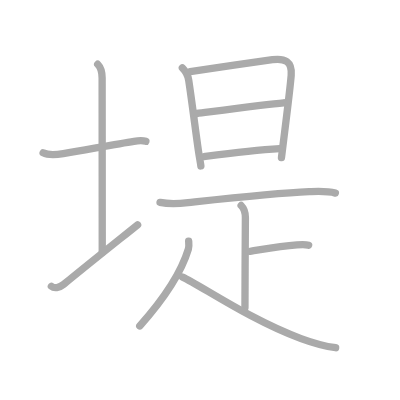
t = 0.00 s
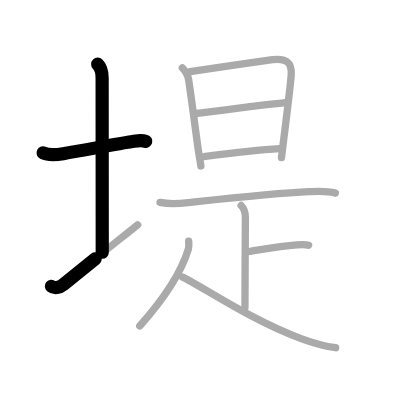
t = 2.50 s
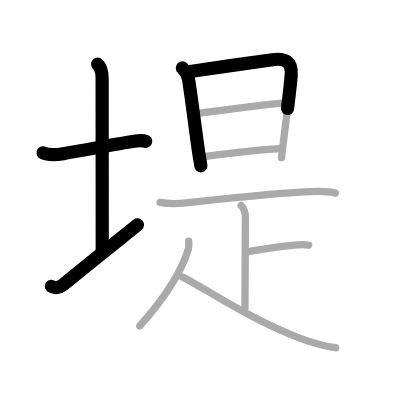
t = 4.75 s
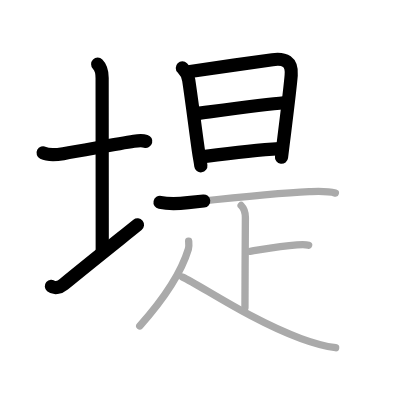
t = 7.25 s
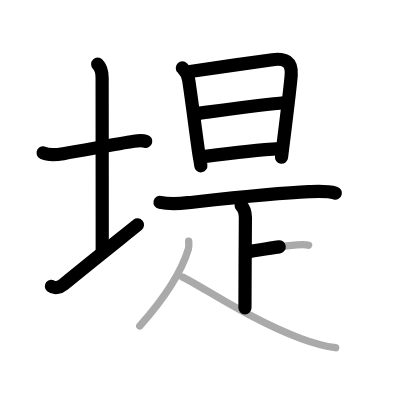
t = 9.50 s
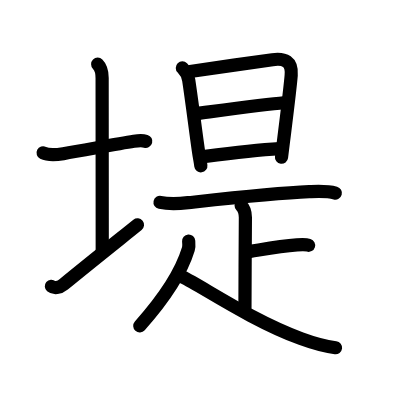
t = 12.00 s

The animated SVG that drew these frames (rendered in a browser with its animation timeline set to each time). Animation: 12 SMIL elements (animate=12); one cycle of 12.00 s.

<?xml version="1.0" standalone="no"?>
<!DOCTYPE svg PUBLIC "-//W3C//DTD SVG 1.1//EN"   "http://www.w3.org/Graphics/SVG/1.1/DTD/svg11.dtd">
<svg width="400px" height="400px"  version="1.1" xmlns="http://www.w3.org/2000/svg">
  <defs>
    <marker id="Triangle" viewBox="0 0 10 10" refX="0" refY="5" markerUnits="strokeWidth" markerWidth="3" style="stroke-opacity:0%;fill:#aaaaaa;" markerHeight="2" orient="auto">
      <path d="M 0 0 L 10 5 L 0 10 z" />
    </marker>
    
    <marker id="Arrow" viewBox="0 0 10 10" refX="5" refY="5" markerUnits="strokeWidth" markerWidth="1.8" style="stroke-opacity:0%;fill:#770000;" markerHeight="2" orient="auto">
      <path d="M 0 4 L 6 4 L 4 1 L 10 5 L 4 9 L 6 6 L 0 6 z" />
        <circle cx="5" cy="5" r="5" />
      </marker>
    
    <marker id="TriangleRed" viewBox="0 0 10 10" refX="0" refY="5" markerUnits="strokeWidth" markerWidth="3" style="stroke-opacity:0%;fill:#CC0000;" markerHeight="2" orient="auto">
      <path d="M 0 0 L 10 5 L 0 10 z" />
    </marker>
    
    <marker id="ArrowRed" viewBox="0 0 10 10" refX="5" refY="5" markerUnits="strokeWidth" markerWidth="1.8" style="stroke-opacity:0%;fill:#CC0000;" markerHeight="2" orient="auto">
      <path d="M 0 4 L 6 4 L 4 1 L 10 5 L 4 9 L 6 6 L 0 6 z" />
        <circle cx="5" cy="5" r="5" />
      </marker>
    
  </defs>
  
  <path style="fill:#ffffff; fill-opacity:100%; fill-rule:evenodd; stroke-width:0;" d="M 0 0 L 400px 0 L 400px 400px L 0 400px L 0 0" />

  <g transform="scale(3.6697247706422 3.6697247706422)">
<path style="fill:none; fill-opacity:0%; fill-rule:evenodd; stroke:#aaaaaa; stroke-opacity:100%; stroke-width: 1.5pt; stroke-linejoin:round; stroke-linecap:round;" d="M11.75 41.64c1.45 0.73 3.96 0.48 5.5 0.23c5.56-0.9 14.25-2.62 19.25-3.37c1.25-0.19 2.62-0.18 3.25 0.01"></path>
<path style="fill:none; fill-opacity:0%; fill-rule:evenodd; stroke:#aaaaaa; stroke-opacity:100%; stroke-width: 1.5pt; stroke-linejoin:round; stroke-linecap:round;" d="M26.62 17.5c1.06 1.06 1.21 2.12 1.21 3.75c0 7.25 0.03 36.75 0.03 47.5"></path>
<path style="fill:none; fill-opacity:0%; fill-rule:evenodd; stroke:#aaaaaa; stroke-opacity:100%; stroke-width: 1.5pt; stroke-linejoin:round; stroke-linecap:round;" d="M14 78.01c0.74 0.62 2.12 0.49 3.34-0.51C22.79 73 32 65.67 37.5 61.25"></path>
<path style="fill:none; fill-opacity:0%; fill-rule:evenodd; stroke:#aaaaaa; stroke-opacity:100%; stroke-width: 1.5pt; stroke-linejoin:round; stroke-linecap:round;" d="M49.69 18.51c1.03 1.03 1.54 2.05 1.74 3.38c0.88 5.88 1.91 14.09 2.62 19.06c0.27 1.89 0.57 3.3 0.69 4.28"></path>
<path style="fill:none; fill-opacity:0%; fill-rule:evenodd; stroke:#aaaaaa; stroke-opacity:100%; stroke-width: 1.5pt; stroke-linejoin:round; stroke-linecap:round;" d="M51.82 19.5c3.49-0.52 16.96-2.51 22.43-3.24c3.35-0.45 5.41 0.47 5.1 4.24c-0.28 3.52-1.16 10.42-2.1 18c-0.18 1.46-0.37 2.94-0.55 4.45"></path>
<path style="fill:none; fill-opacity:0%; fill-rule:evenodd; stroke:#aaaaaa; stroke-opacity:100%; stroke-width: 1.5pt; stroke-linejoin:round; stroke-linecap:round;" d="M53.63 30.93c5.24-0.68 19.12-2.56 23.69-2.92"></path>
<path style="fill:none; fill-opacity:0%; fill-rule:evenodd; stroke:#aaaaaa; stroke-opacity:100%; stroke-width: 1.5pt; stroke-linejoin:round; stroke-linecap:round;" d="M55.61 42.67c7.26-0.92 13.27-1.69 20.58-2.15"></path>
<path style="fill:none; fill-opacity:0%; fill-rule:evenodd; stroke:#aaaaaa; stroke-opacity:100%; stroke-width: 1.5pt; stroke-linejoin:round; stroke-linecap:round;" d="M43.61 55.14c2.89 0.61 5.26 0.35 7.64 0.09c8.18-0.88 23.57-2.59 33-2.99c2.38-0.1 4.82-0.26 7.14 0.38"></path>
<path style="fill:none; fill-opacity:0%; fill-rule:evenodd; stroke:#aaaaaa; stroke-opacity:100%; stroke-width: 1.5pt; stroke-linejoin:round; stroke-linecap:round;" d="M65.71 56c0.9 0.9 1.16 2 1.16 3.29c0 0.95-0.12 17.97-0.12 24.59"></path>
<path style="fill:none; fill-opacity:0%; fill-rule:evenodd; stroke:#aaaaaa; stroke-opacity:100%; stroke-width: 1.5pt; stroke-linejoin:round; stroke-linecap:round;" d="M68.18 68.5c3.94-0.62 7.94-1.37 12.74-1.76c1.15-0.09 2.6-0.08 3.18 0.1"></path>
<path style="fill:none; fill-opacity:0%; fill-rule:evenodd; stroke:#aaaaaa; stroke-opacity:100%; stroke-width: 1.5pt; stroke-linejoin:round; stroke-linecap:round;" d="M51.41 65.69c0.04 0.54 0.16 1.43-0.08 2.19C49.62 73.5 45.5 80.5 38.08 88.82"></path>
<path style="fill:none; fill-opacity:0%; fill-rule:evenodd; stroke:#aaaaaa; stroke-opacity:100%; stroke-width: 1.5pt; stroke-linejoin:round; stroke-linecap:round;" d="M49.75 75.5c5.02 2.34 18.62 11.75 32.29 16.78c3.34 1.23 5.9 2.03 9.42 2.47"></path>

<path style="fill:none; fill-opacity:0%; fill-rule:evenodd; stroke:#000000; stroke-opacity:100%; stroke-width: 2.7pt; stroke-linejoin:round; stroke-linecap:round;" d="M11.75 41.64c1.45 0.73 3.96 0.48 5.5 0.23c5.56-0.9 14.25-2.62 19.25-3.37c1.25-0.19 2.62-0.18 3.25 0.01" pathLength="100" stroke-dashoffset="100" stroke-dasharray="100 105"><animate id="dashAnim1" attributeName="stroke-dashoffset" from="100" to="0" dur="1s" calcMode="linear" fill="freeze"/></path>
<path style="fill:none; fill-opacity:0%; fill-rule:evenodd; stroke:#000000; stroke-opacity:100%; stroke-width: 2.7pt; stroke-linejoin:round; stroke-linecap:round;" d="M26.62 17.5c1.06 1.06 1.21 2.12 1.21 3.75c0 7.25 0.03 36.75 0.03 47.5" pathLength="100" stroke-dashoffset="100" stroke-dasharray="100 105"><animate id="dashAnim2" attributeName="stroke-dashoffset" from="100" to="0" dur="1s" calcMode="linear" begin="dashAnim1.end" fill="freeze"/></path>
<path style="fill:none; fill-opacity:0%; fill-rule:evenodd; stroke:#000000; stroke-opacity:100%; stroke-width: 2.7pt; stroke-linejoin:round; stroke-linecap:round;" d="M14 78.01c0.74 0.62 2.12 0.49 3.34-0.51C22.79 73 32 65.67 37.5 61.25" pathLength="100" stroke-dashoffset="100" stroke-dasharray="100 105"><animate id="dashAnim3" attributeName="stroke-dashoffset" from="100" to="0" dur="1s" calcMode="linear" begin="dashAnim2.end" fill="freeze"/></path>
<path style="fill:none; fill-opacity:0%; fill-rule:evenodd; stroke:#000000; stroke-opacity:100%; stroke-width: 2.7pt; stroke-linejoin:round; stroke-linecap:round;" d="M49.69 18.51c1.03 1.03 1.54 2.05 1.74 3.38c0.88 5.88 1.91 14.09 2.62 19.06c0.27 1.89 0.57 3.3 0.69 4.28" pathLength="100" stroke-dashoffset="100" stroke-dasharray="100 105"><animate id="dashAnim4" attributeName="stroke-dashoffset" from="100" to="0" dur="1s" calcMode="linear" begin="dashAnim3.end" fill="freeze"/></path>
<path style="fill:none; fill-opacity:0%; fill-rule:evenodd; stroke:#000000; stroke-opacity:100%; stroke-width: 2.7pt; stroke-linejoin:round; stroke-linecap:round;" d="M51.82 19.5c3.49-0.52 16.96-2.51 22.43-3.24c3.35-0.45 5.41 0.47 5.1 4.24c-0.28 3.52-1.16 10.42-2.1 18c-0.18 1.46-0.37 2.94-0.55 4.45" pathLength="100" stroke-dashoffset="100" stroke-dasharray="100 105"><animate id="dashAnim5" attributeName="stroke-dashoffset" from="100" to="0" dur="1s" calcMode="linear" begin="dashAnim4.end" fill="freeze"/></path>
<path style="fill:none; fill-opacity:0%; fill-rule:evenodd; stroke:#000000; stroke-opacity:100%; stroke-width: 2.7pt; stroke-linejoin:round; stroke-linecap:round;" d="M53.63 30.93c5.24-0.68 19.12-2.56 23.69-2.92" pathLength="100" stroke-dashoffset="100" stroke-dasharray="100 105"><animate id="dashAnim6" attributeName="stroke-dashoffset" from="100" to="0" dur="1s" calcMode="linear" begin="dashAnim5.end" fill="freeze"/></path>
<path style="fill:none; fill-opacity:0%; fill-rule:evenodd; stroke:#000000; stroke-opacity:100%; stroke-width: 2.7pt; stroke-linejoin:round; stroke-linecap:round;" d="M55.61 42.67c7.26-0.92 13.27-1.69 20.58-2.15" pathLength="100" stroke-dashoffset="100" stroke-dasharray="100 105"><animate id="dashAnim7" attributeName="stroke-dashoffset" from="100" to="0" dur="1s" calcMode="linear" begin="dashAnim6.end" fill="freeze"/></path>
<path style="fill:none; fill-opacity:0%; fill-rule:evenodd; stroke:#000000; stroke-opacity:100%; stroke-width: 2.7pt; stroke-linejoin:round; stroke-linecap:round;" d="M43.61 55.14c2.89 0.61 5.26 0.35 7.64 0.09c8.18-0.88 23.57-2.59 33-2.99c2.38-0.1 4.82-0.26 7.14 0.38" pathLength="100" stroke-dashoffset="100" stroke-dasharray="100 105"><animate id="dashAnim8" attributeName="stroke-dashoffset" from="100" to="0" dur="1s" calcMode="linear" begin="dashAnim7.end" fill="freeze"/></path>
<path style="fill:none; fill-opacity:0%; fill-rule:evenodd; stroke:#000000; stroke-opacity:100%; stroke-width: 2.7pt; stroke-linejoin:round; stroke-linecap:round;" d="M65.71 56c0.9 0.9 1.16 2 1.16 3.29c0 0.95-0.12 17.97-0.12 24.59" pathLength="100" stroke-dashoffset="100" stroke-dasharray="100 105"><animate id="dashAnim9" attributeName="stroke-dashoffset" from="100" to="0" dur="1s" calcMode="linear" begin="dashAnim8.end" fill="freeze"/></path>
<path style="fill:none; fill-opacity:0%; fill-rule:evenodd; stroke:#000000; stroke-opacity:100%; stroke-width: 2.7pt; stroke-linejoin:round; stroke-linecap:round;" d="M68.18 68.5c3.94-0.62 7.94-1.37 12.74-1.76c1.15-0.09 2.6-0.08 3.18 0.1" pathLength="100" stroke-dashoffset="100" stroke-dasharray="100 105"><animate id="dashAnim10" attributeName="stroke-dashoffset" from="100" to="0" dur="1s" calcMode="linear" begin="dashAnim9.end" fill="freeze"/></path>
<path style="fill:none; fill-opacity:0%; fill-rule:evenodd; stroke:#000000; stroke-opacity:100%; stroke-width: 2.7pt; stroke-linejoin:round; stroke-linecap:round;" d="M51.41 65.69c0.04 0.54 0.16 1.43-0.08 2.19C49.62 73.5 45.5 80.5 38.08 88.82" pathLength="100" stroke-dashoffset="100" stroke-dasharray="100 105"><animate id="dashAnim11" attributeName="stroke-dashoffset" from="100" to="0" dur="1s" calcMode="linear" begin="dashAnim10.end" fill="freeze"/></path>
<path style="fill:none; fill-opacity:0%; fill-rule:evenodd; stroke:#000000; stroke-opacity:100%; stroke-width: 2.7pt; stroke-linejoin:round; stroke-linecap:round;" d="M49.75 75.5c5.02 2.34 18.62 11.75 32.29 16.78c3.34 1.23 5.9 2.03 9.42 2.47" pathLength="100" stroke-dashoffset="100" stroke-dasharray="100 105"><animate id="dashAnim12" attributeName="stroke-dashoffset" from="100" to="0" dur="1s" calcMode="linear" begin="dashAnim11.end" fill="freeze"/></path>

</g>

</svg>  
          
